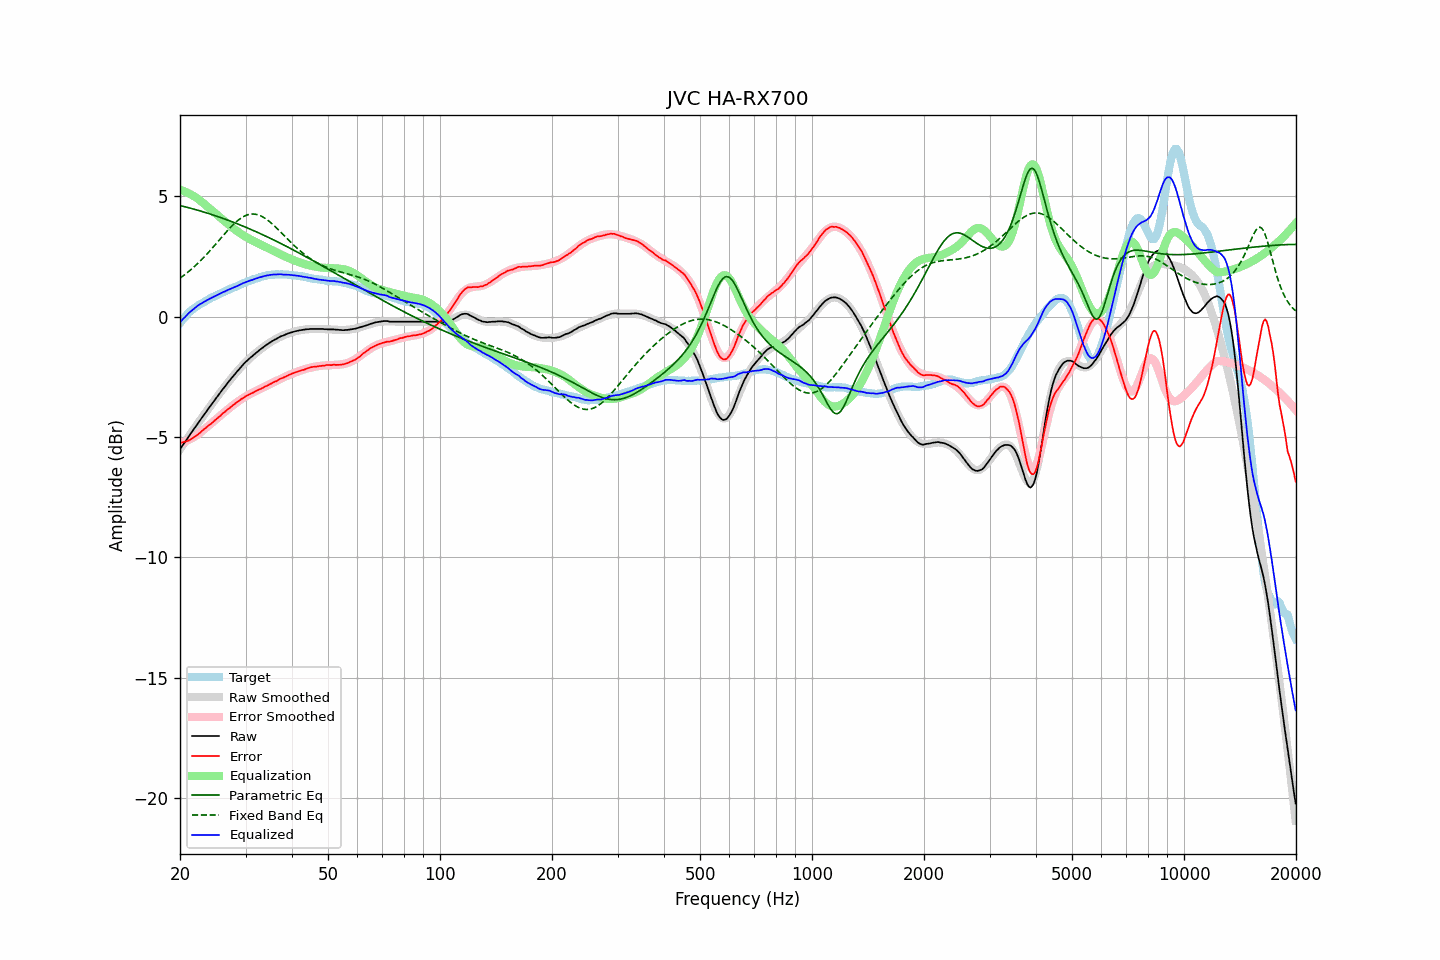

Data behind this chart, as committed beside it:
frequency, raw, error, smoothed, error_smoothed, equalization, parametric_eq, fixed_band_eq, equalized_raw, equalized_smoothed, target
20.00, -5.51, -5.25, -5.51, -5.27, 5.27, 4.62, 1.60, -0.24, -0.24, -0.27
20.20, -5.41, -5.23, -5.41, -5.25, 5.25, 4.60, 1.65, -0.16, -0.17, -0.18
20.40, -5.31, -5.21, -5.32, -5.22, 5.22, 4.58, 1.70, -0.09, -0.09, -0.10
20.61, -5.22, -5.19, -5.22, -5.20, 5.20, 4.57, 1.75, -0.03, -0.02, -0.03
20.81, -5.12, -5.18, -5.12, -5.17, 5.17, 4.55, 1.80, 0.05, 0.05, 0.06
21.02, -5.02, -5.16, -5.02, -5.14, 5.14, 4.53, 1.85, 0.11, 0.11, 0.14
21.23, -4.92, -5.12, -4.93, -5.10, 5.10, 4.51, 1.91, 0.18, 0.18, 0.20
21.44, -4.83, -5.09, -4.83, -5.07, 5.07, 4.50, 1.96, 0.24, 0.24, 0.26
21.66, -4.73, -5.04, -4.73, -5.03, 5.03, 4.48, 2.02, 0.29, 0.29, 0.31
21.87, -4.64, -5.00, -4.64, -4.99, 4.99, 4.46, 2.08, 0.35, 0.35, 0.36
22.09, -4.54, -4.95, -4.54, -4.95, 4.95, 4.44, 2.14, 0.40, 0.40, 0.41
22.31, -4.45, -4.91, -4.45, -4.90, 4.90, 4.42, 2.21, 0.45, 0.45, 0.46
22.54, -4.35, -4.85, -4.35, -4.85, 4.85, 4.40, 2.27, 0.50, 0.50, 0.50
22.76, -4.26, -4.80, -4.26, -4.80, 4.80, 4.38, 2.34, 0.54, 0.54, 0.54
22.99, -4.16, -4.73, -4.17, -4.74, 4.74, 4.36, 2.41, 0.58, 0.58, 0.56
23.22, -4.07, -4.68, -4.07, -4.69, 4.69, 4.34, 2.47, 0.61, 0.62, 0.60
23.45, -3.98, -4.63, -3.98, -4.63, 4.63, 4.32, 2.54, 0.65, 0.65, 0.64
23.69, -3.88, -4.57, -3.89, -4.58, 4.58, 4.30, 2.62, 0.69, 0.69, 0.68
23.92, -3.79, -4.51, -3.79, -4.52, 4.52, 4.28, 2.69, 0.73, 0.72, 0.72
24.16, -3.70, -4.47, -3.70, -4.46, 4.46, 4.26, 2.76, 0.76, 0.76, 0.77
24.40, -3.61, -4.41, -3.61, -4.40, 4.40, 4.24, 2.84, 0.79, 0.79, 0.80
24.65, -3.52, -4.35, -3.52, -4.35, 4.35, 4.21, 2.92, 0.82, 0.83, 0.83
24.89, -3.43, -4.29, -3.43, -4.29, 4.29, 4.19, 2.99, 0.86, 0.86, 0.86
25.14, -3.34, -4.24, -3.34, -4.23, 4.23, 4.17, 3.07, 0.89, 0.89, 0.90
25.39, -3.25, -4.18, -3.25, -4.18, 4.18, 4.15, 3.15, 0.93, 0.93, 0.93
25.65, -3.16, -4.13, -3.16, -4.12, 4.12, 4.12, 3.23, 0.96, 0.96, 0.96
25.91, -3.07, -4.06, -3.07, -4.06, 4.06, 4.10, 3.30, 0.99, 0.99, 0.98
26.16, -2.98, -3.99, -2.99, -4.01, 4.01, 4.08, 3.38, 1.03, 1.02, 1.01
26.43, -2.90, -3.95, -2.90, -3.95, 3.95, 4.05, 3.46, 1.05, 1.05, 1.05
26.69, -2.81, -3.89, -2.81, -3.89, 3.89, 4.03, 3.53, 1.08, 1.08, 1.08
26.96, -2.72, -3.83, -2.73, -3.84, 3.84, 4.00, 3.61, 1.12, 1.11, 1.11
27.23, -2.64, -3.79, -2.64, -3.78, 3.78, 3.98, 3.68, 1.14, 1.14, 1.15
27.50, -2.56, -3.74, -2.56, -3.73, 3.73, 3.95, 3.75, 1.17, 1.17, 1.18
27.77, -2.48, -3.68, -2.48, -3.68, 3.68, 3.93, 3.82, 1.20, 1.20, 1.20
28.05, -2.40, -3.64, -2.40, -3.63, 3.63, 3.90, 3.88, 1.23, 1.23, 1.23
28.33, -2.32, -3.57, -2.32, -3.58, 3.58, 3.87, 3.94, 1.26, 1.26, 1.25
28.62, -2.24, -3.52, -2.24, -3.53, 3.53, 3.85, 4.00, 1.29, 1.29, 1.28
28.90, -2.17, -3.49, -2.17, -3.48, 3.48, 3.82, 4.05, 1.31, 1.32, 1.32
29.19, -2.09, -3.43, -2.09, -3.44, 3.44, 3.79, 4.10, 1.35, 1.35, 1.34
29.48, -2.01, -3.40, -2.02, -3.39, 3.39, 3.77, 4.14, 1.38, 1.37, 1.38
29.78, -1.94, -3.35, -1.95, -3.35, 3.35, 3.74, 4.17, 1.41, 1.40, 1.40
30.08, -1.87, -3.30, -1.88, -3.31, 3.31, 3.71, 4.20, 1.44, 1.43, 1.43
30.38, -1.81, -3.27, -1.82, -3.27, 3.27, 3.68, 4.23, 1.46, 1.46, 1.46
30.68, -1.75, -3.24, -1.76, -3.24, 3.24, 3.65, 4.25, 1.48, 1.48, 1.49
30.99, -1.69, -3.20, -1.69, -3.20, 3.20, 3.63, 4.26, 1.51, 1.51, 1.50
31.30, -1.64, -3.17, -1.63, -3.17, 3.17, 3.60, 4.26, 1.52, 1.53, 1.53
31.61, -1.58, -3.14, -1.58, -3.13, 3.13, 3.57, 4.26, 1.55, 1.56, 1.56
31.93, -1.52, -3.10, -1.52, -3.10, 3.10, 3.54, 4.25, 1.58, 1.58, 1.58
32.24, -1.47, -3.07, -1.47, -3.07, 3.07, 3.51, 4.24, 1.60, 1.60, 1.59
32.57, -1.41, -3.03, -1.41, -3.04, 3.04, 3.48, 4.22, 1.62, 1.62, 1.62
32.89, -1.36, -3.01, -1.36, -3.00, 3.00, 3.45, 4.19, 1.64, 1.64, 1.65
33.22, -1.31, -2.98, -1.31, -2.97, 2.97, 3.42, 4.16, 1.66, 1.66, 1.67
33.55, -1.26, -2.94, -1.26, -2.94, 2.94, 3.39, 4.12, 1.68, 1.68, 1.68
33.89, -1.21, -2.90, -1.21, -2.91, 2.91, 3.35, 4.08, 1.69, 1.69, 1.69
34.23, -1.16, -2.88, -1.17, -2.87, 2.87, 3.32, 4.04, 1.71, 1.71, 1.71
34.57, -1.12, -2.84, -1.12, -2.84, 2.84, 3.29, 3.98, 1.72, 1.72, 1.72
34.92, -1.07, -2.80, -1.08, -2.81, 2.81, 3.26, 3.93, 1.73, 1.73, 1.73
35.27, -1.03, -2.78, -1.03, -2.77, 2.77, 3.23, 3.87, 1.74, 1.74, 1.74
35.62, -0.99, -2.73, -0.99, -2.74, 2.74, 3.19, 3.81, 1.75, 1.75, 1.74
35.97, -0.95, -2.70, -0.95, -2.71, 2.71, 3.16, 3.75, 1.75, 1.75, 1.75
... 635 more rows
